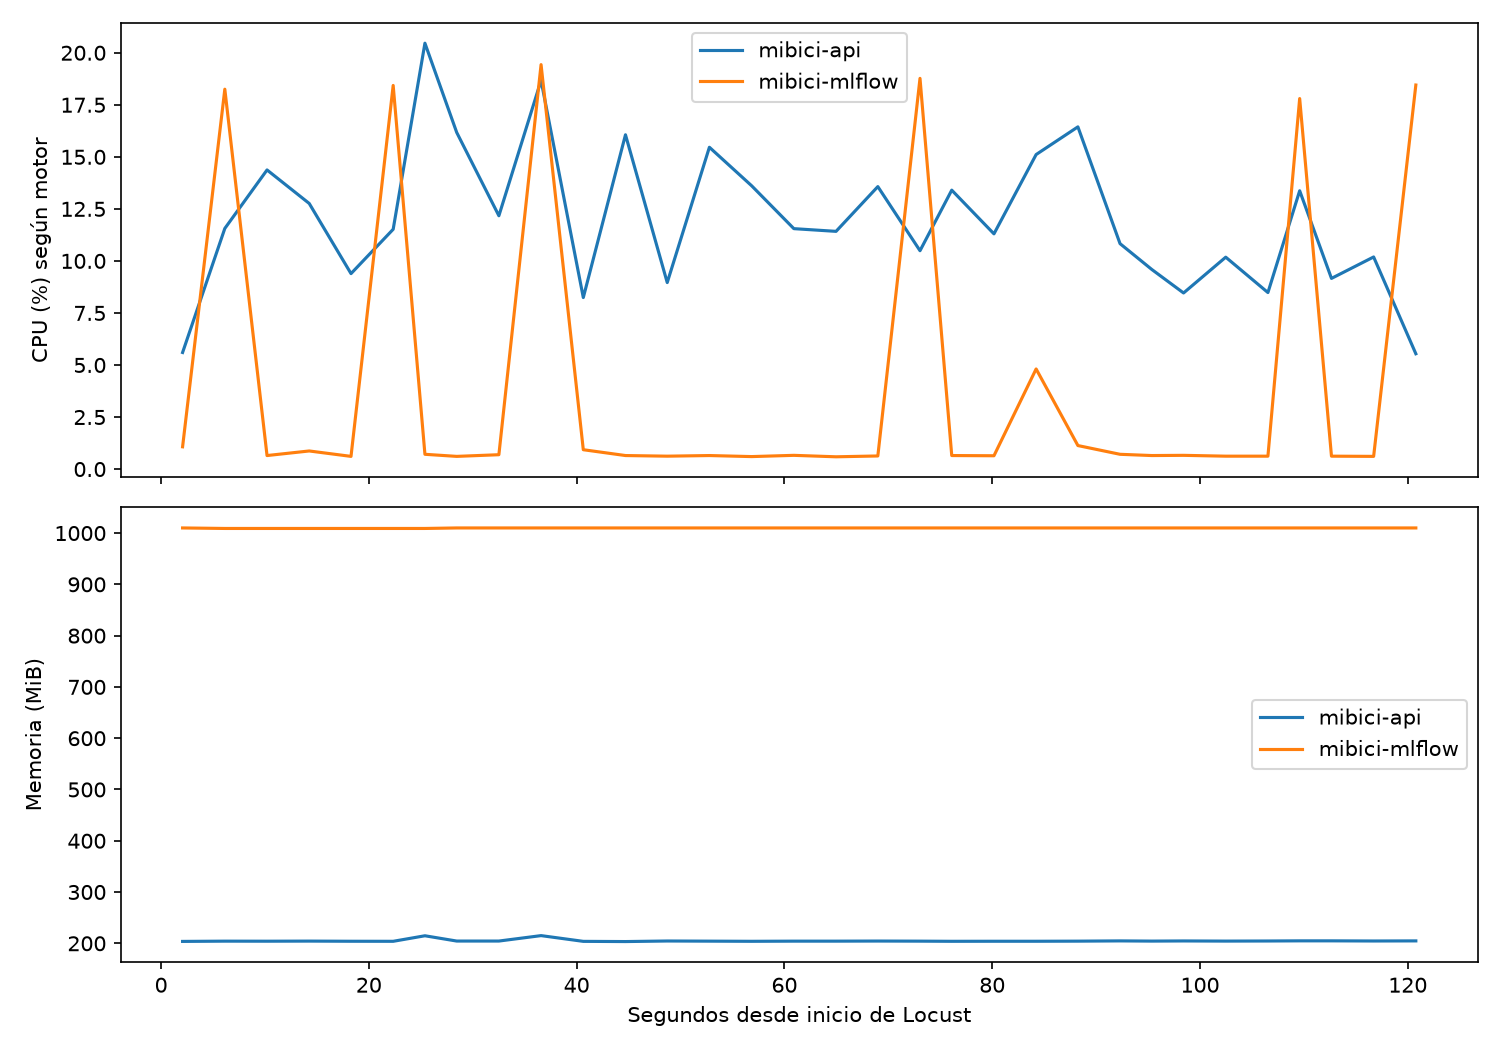

Source data for this figure (header and first rows):
utc, segundos, contenedor, cpu_pct, memoria_bytes, limite_bytes
2026-11-23T01:25:18.432965+00:00, 2.072, mibici-api, 5.6, 213594931, 1073741824
2026-11-23T01:25:18.432965+00:00, 2.072, mibici-mlflow, 1.07, 1059061760, 1073741824
2026-11-23T01:25:22.498723+00:00, 6.138, mibici-api, 11.56, 214119219, 1073741824
2026-11-23T01:25:22.498723+00:00, 6.138, mibici-mlflow, 18.25, 1058013184, 1073741824
2026-11-23T01:25:26.561290+00:00, 10.2, mibici-api, 14.37, 214014362, 1073741824
2026-11-23T01:25:26.561290+00:00, 10.2, mibici-mlflow, 0.65, 1058013184, 1073741824
2026-11-23T01:25:30.622769+00:00, 14.26, mibici-api, 12.76, 214224077, 1073741824
2026-11-23T01:25:30.622769+00:00, 14.26, mibici-mlflow, 0.87, 1058013184, 1073741824
2026-11-23T01:25:34.644554+00:00, 18.28, mibici-api, 9.39, 213909504, 1073741824
2026-11-23T01:25:34.644554+00:00, 18.28, mibici-mlflow, 0.61, 1058013184, 1073741824
2026-11-23T01:25:38.703402+00:00, 22.34, mibici-api, 11.52, 213804646, 1073741824
2026-11-23T01:25:38.703402+00:00, 22.34, mibici-mlflow, 18.43, 1058013184, 1073741824
2026-11-23T01:25:41.759362+00:00, 25.4, mibici-api, 20.46, 225129267, 1073741824
2026-11-23T01:25:41.759362+00:00, 25.4, mibici-mlflow, 0.71, 1058013184, 1073741824
2026-11-23T01:25:44.819613+00:00, 28.46, mibici-api, 16.17, 214328934, 1073741824
2026-11-23T01:25:44.819613+00:00, 28.46, mibici-mlflow, 0.61, 1059061760, 1073741824
2026-11-23T01:25:48.877403+00:00, 32.52, mibici-api, 12.17, 214328934, 1073741824
2026-11-23T01:25:48.877403+00:00, 32.52, mibici-mlflow, 0.69, 1059061760, 1073741824
2026-11-23T01:25:52.938237+00:00, 36.58, mibici-api, 18.67, 225443840, 1073741824
2026-11-23T01:25:52.938237+00:00, 36.58, mibici-mlflow, 19.43, 1059061760, 1073741824
2026-11-23T01:25:57.002960+00:00, 40.64, mibici-api, 8.24, 213699789, 1073741824
2026-11-23T01:25:57.002960+00:00, 40.64, mibici-mlflow, 0.93, 1059061760, 1073741824
2026-11-23T01:26:01.062993+00:00, 44.7, mibici-api, 16.06, 213280358, 1073741824
2026-11-23T01:26:01.062993+00:00, 44.7, mibici-mlflow, 0.65, 1059061760, 1073741824
2026-11-23T01:26:05.082017+00:00, 48.72, mibici-api, 8.96, 214433792, 1073741824
2026-11-23T01:26:05.082017+00:00, 48.72, mibici-mlflow, 0.62, 1059061760, 1073741824
2026-11-23T01:26:09.140030+00:00, 52.78, mibici-api, 15.46, 214119219, 1073741824
2026-11-23T01:26:09.140030+00:00, 52.78, mibici-mlflow, 0.65, 1059061760, 1073741824
2026-11-23T01:26:13.206712+00:00, 56.85, mibici-api, 13.61, 213804646, 1073741824
2026-11-23T01:26:13.206712+00:00, 56.85, mibici-mlflow, 0.6, 1059061760, 1073741824
2026-11-23T01:26:17.269912+00:00, 60.91, mibici-api, 11.55, 214119219, 1073741824
2026-11-23T01:26:17.269912+00:00, 60.91, mibici-mlflow, 0.66, 1059061760, 1073741824
2026-11-23T01:26:21.331018+00:00, 64.97, mibici-api, 11.42, 214119219, 1073741824
2026-11-23T01:26:21.331018+00:00, 64.97, mibici-mlflow, 0.59, 1059061760, 1073741824
2026-11-23T01:26:25.353093+00:00, 68.99, mibici-api, 13.57, 214328934, 1073741824
2026-11-23T01:26:25.353093+00:00, 68.99, mibici-mlflow, 0.63, 1059061760, 1073741824
2026-11-23T01:26:29.412013+00:00, 73.05, mibici-api, 10.49, 214119219, 1073741824
2026-11-23T01:26:29.412013+00:00, 73.05, mibici-mlflow, 18.77, 1059061760, 1073741824
2026-11-23T01:26:32.467422+00:00, 76.11, mibici-api, 13.4, 213804646, 1073741824
2026-11-23T01:26:32.467422+00:00, 76.11, mibici-mlflow, 0.65, 1059061760, 1073741824
2026-11-23T01:26:36.530042+00:00, 80.17, mibici-api, 11.3, 213909504, 1073741824
2026-11-23T01:26:36.530042+00:00, 80.17, mibici-mlflow, 0.64, 1059061760, 1073741824
2026-11-23T01:26:40.589177+00:00, 84.23, mibici-api, 15.11, 213909504, 1073741824
2026-11-23T01:26:40.589177+00:00, 84.23, mibici-mlflow, 4.81, 1059061760, 1073741824
2026-11-23T01:26:44.609925+00:00, 88.25, mibici-api, 16.44, 214119219, 1073741824
2026-11-23T01:26:44.609925+00:00, 88.25, mibici-mlflow, 1.13, 1059061760, 1073741824
2026-11-23T01:26:48.665608+00:00, 92.3, mibici-api, 10.83, 214643507, 1073741824
2026-11-23T01:26:48.665608+00:00, 92.3, mibici-mlflow, 0.71, 1059061760, 1073741824
2026-11-23T01:26:51.720830+00:00, 95.36, mibici-api, 9.59, 214224077, 1073741824
2026-11-23T01:26:51.720830+00:00, 95.36, mibici-mlflow, 0.65, 1059061760, 1073741824
2026-11-23T01:26:54.779950+00:00, 98.42, mibici-api, 8.46, 214538650, 1073741824
2026-11-23T01:26:54.779950+00:00, 98.42, mibici-mlflow, 0.66, 1059061760, 1073741824
2026-11-23T01:26:58.839774+00:00, 102.5, mibici-api, 10.18, 214224077, 1073741824
2026-11-23T01:26:58.839774+00:00, 102.5, mibici-mlflow, 0.62, 1059061760, 1073741824
2026-11-23T01:27:02.900601+00:00, 106.5, mibici-api, 8.48, 214433792, 1073741824
2026-11-23T01:27:02.900601+00:00, 106.5, mibici-mlflow, 0.62, 1059061760, 1073741824
2026-11-23T01:27:05.956547+00:00, 109.6, mibici-api, 13.37, 214748365, 1073741824
2026-11-23T01:27:05.956547+00:00, 109.6, mibici-mlflow, 17.8, 1059061760, 1073741824
2026-11-23T01:27:09.017798+00:00, 112.7, mibici-api, 9.16, 214748365, 1073741824
2026-11-23T01:27:09.017798+00:00, 112.7, mibici-mlflow, 0.62, 1059061760, 1073741824
... 4 more rows
